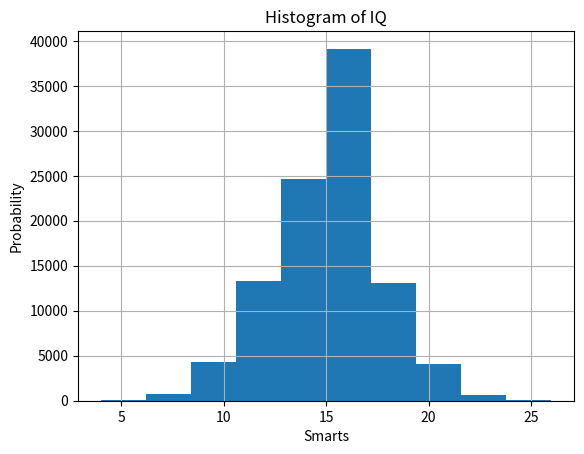

Here is the Python script that generated this plot:
import matplotlib.pyplot as plt
import random

x = []
for i in range(100000):
    l = [random.randint(0, 1) for x in range(30)]
    x.append(l.count(1))


# the histogram of the data
plt.hist(x)


plt.xlabel('Smarts')
plt.ylabel('Probability')
plt.title('Histogram of IQ')

plt.grid(True)
plt.show()